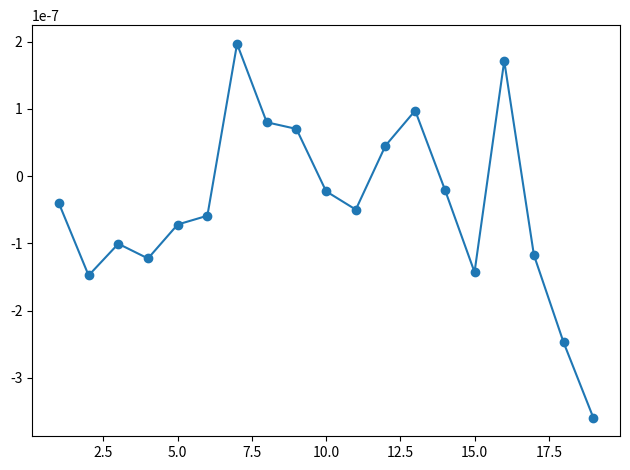
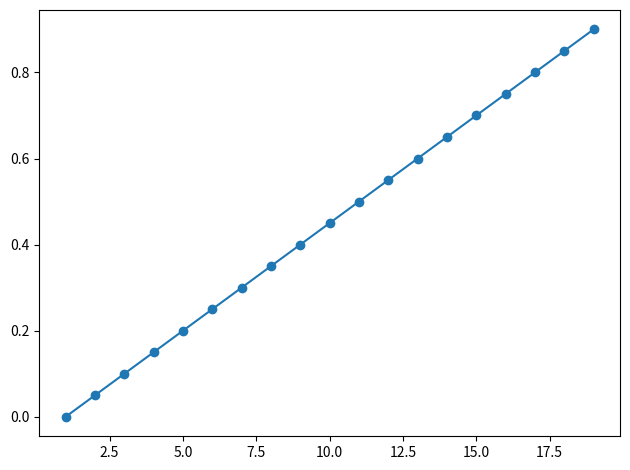

Write the Python code that produced these figures, in order.
import math
import matplotlib.pyplot as plt
import numpy as np
import scipy


def u(i, j):
    return 0


def boundaryp(i):
    return i <= 0 or i >= m


def f(i, d):
    return h


FIELDS = {("u", 0): 0, ("p", None): 1}


def add(f, c, i, d=None):
    if not boundaryp(i):
        if i not in ik:
            ik[i] = len(ik)
        data.append(c)
        col.append(nf * ik[i] + FIELDS[f, d])
        row.append(len(rhs) - 1)
    else:
        assert f == "u"
        val = 0
        rhs[-1] -= c * val


plt.rcParams["image.cmap"] = "jet"
nf = len(FIELDS)
m = 20
h = 1 / m
ik = {}
data = []
col = []
row = []
rhs = []
for i in range(-1, m + 1):
    if not boundaryp(i) and not boundaryp(i - 1):
        rhs.append(0)
        add("u", 1, i - 1, 0)
        add("u", -2, i, 0)
        add("u", 1, i + 1, 0)
        add("p", -1, i - 1)
        add("p", 1, i)
        rhs[-1] += f(i, 0)
    if not boundaryp(i) or not boundaryp(i + 1):
        rhs.append(0)
        add("u", -1, i, 0)
        add("u", 1, i + 1, 0)
rhs.append(0)
add("p", 1, 1)

A = scipy.sparse.csr_matrix((data, (row, col)), dtype=float)
sol, istop, itn, r1norm, r2norm, acond, *rest = scipy.sparse.linalg.lsqr(
    A, rhs)
print(f"{acond=} {r1norm=}")
print("unknown:", nf * len(ik))
print("equations:", len(rhs))

field = np.empty((nf, m + 1))
field.fill(None)
for i, k in ik.items():
    l = nf * k
    field[:, i] = sol[l:l + nf]
for name, scale, f in zip(("u", "p"), (h, 1), field):
    plt.plot(scale * f, '-o')
    plt.tight_layout()
    plt.savefig("1.%s.png" % name)
    plt.close()
